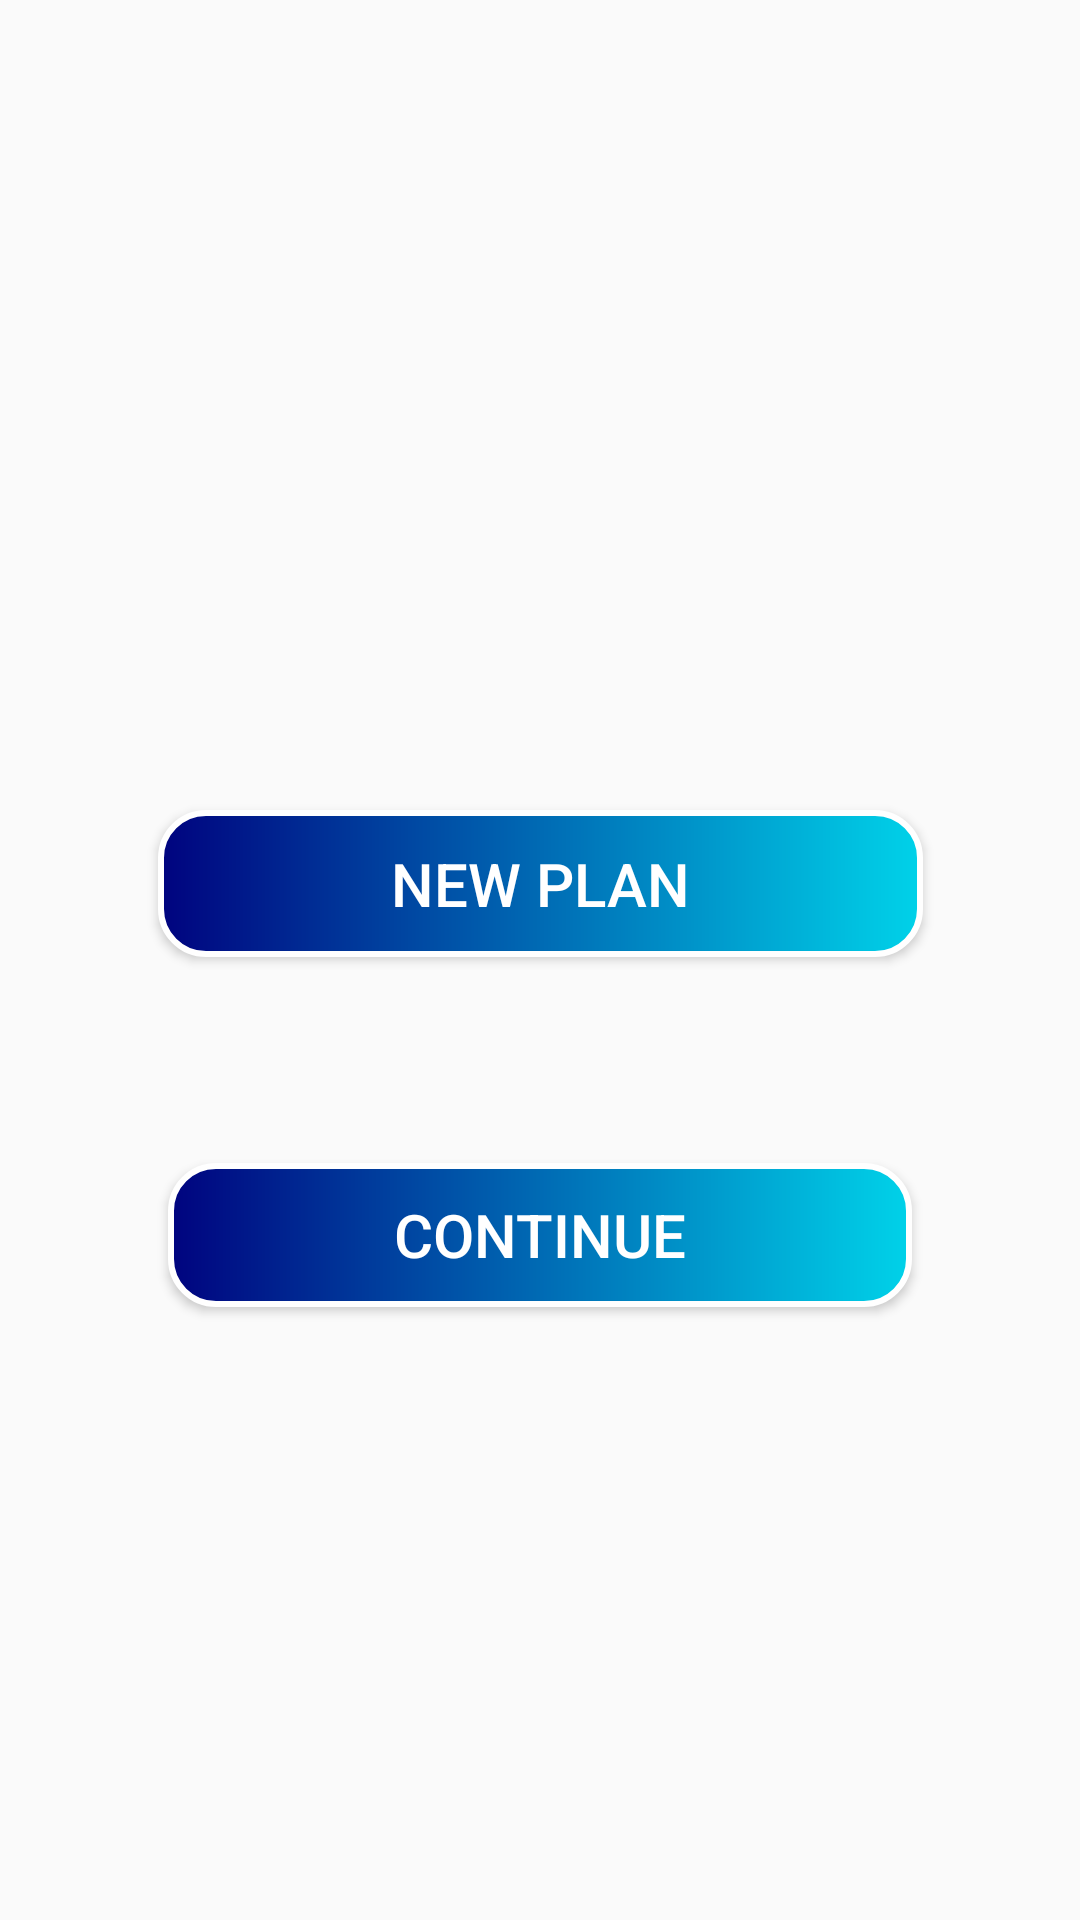

Produce the Android XML layout that renders to this screen, including the resource entries it uses.
<!-- AndroidManifest.xml: application theme Theme.HealthyLife -->
<!-- res/layout/activity_main.xml -->
<?xml version="1.0" encoding="utf-8"?>
<androidx.constraintlayout.widget.ConstraintLayout xmlns:android="http://schemas.android.com/apk/res/android"
    xmlns:app="http://schemas.android.com/apk/res-auto"
    xmlns:tools="http://schemas.android.com/tools"
    android:layout_width="match_parent"
    android:layout_height="match_parent"
    android:background="@drawable/bg"
    android:clickable="true"
    tools:context=".MainActivity">

    <Button
        android:id="@+id/button10"
        android:layout_width="255dp"
        android:layout_height="49dp"
        android:background="@drawable/button_custom"
        android:text="New plan"
        android:textColor="@color/white"
        android:textSize="20dp"
        app:cornerRadius="50dp"
        app:icon="@drawable/add"
        app:layout_constraintBottom_toBottomOf="parent"
        app:layout_constraintEnd_toEndOf="parent"
        app:layout_constraintStart_toStartOf="parent"
        app:layout_constraintTop_toTopOf="parent"
        app:layout_constraintVertical_bias="0.457"
        app:strokeColor="@color/white" />

    <Button
        android:id="@+id/button"
        android:layout_width="248dp"
        android:layout_height="48dp"
        android:background="@drawable/button_custom"
        android:text="Continue"
        android:textColor="@color/white"
        android:textSize="20dp"
        app:cornerRadius="50dp"
        app:icon="@drawable/add"
        app:layout_constraintBottom_toBottomOf="parent"
        app:layout_constraintEnd_toEndOf="parent"
        app:layout_constraintStart_toStartOf="parent"
        app:layout_constraintTop_toTopOf="parent"
        app:layout_constraintVertical_bias="0.655"
        app:strokeColor="@color/white" />

</androidx.constraintlayout.widget.ConstraintLayout>
<!-- resources referenced by this layout -->
<resources>
  <color name="white">#FFFFFFFF</color>
  <!-- drawable add: png bitmap (drawable, 827 bytes) -->
  <!-- drawable button_custom (drawable) -->
  <?xml version="1.0" encoding="utf-8"?>
  <shape
      xmlns:android="http://schemas.android.com/apk/res/android"
      android:shape="rectangle">
      <stroke
          android:color="@color/white"
          android:width="2dp"/>
      <corners
          android:radius="15dp"/>
      <gradient
          android:startColor="#00037F"
          android:endColor="#00D2E9"/>
  </shape>
  <style name="Theme.HealthyLife" parent="Theme.AppCompat.DayNight.NoActionBar">
          
          <item name="colorPrimary">@color/lavender</item>
          <item name="colorPrimaryVariant">@color/lavender</item>
          <item name="colorOnPrimary">@color/white</item>
          
          <item name="colorSecondary">@color/teal_200</item>
          <item name="colorSecondaryVariant">@color/teal_700</item>
          <item name="colorOnSecondary">@color/black</item>
          
          <item name="android:statusBarColor">?attr/colorPrimaryVariant</item>
          
      </style>
  <color name="teal_200">#FF03DAC5</color>
  <color name="teal_700">#FF018786</color>
  <color name="black">#FF000000</color>
</resources>
